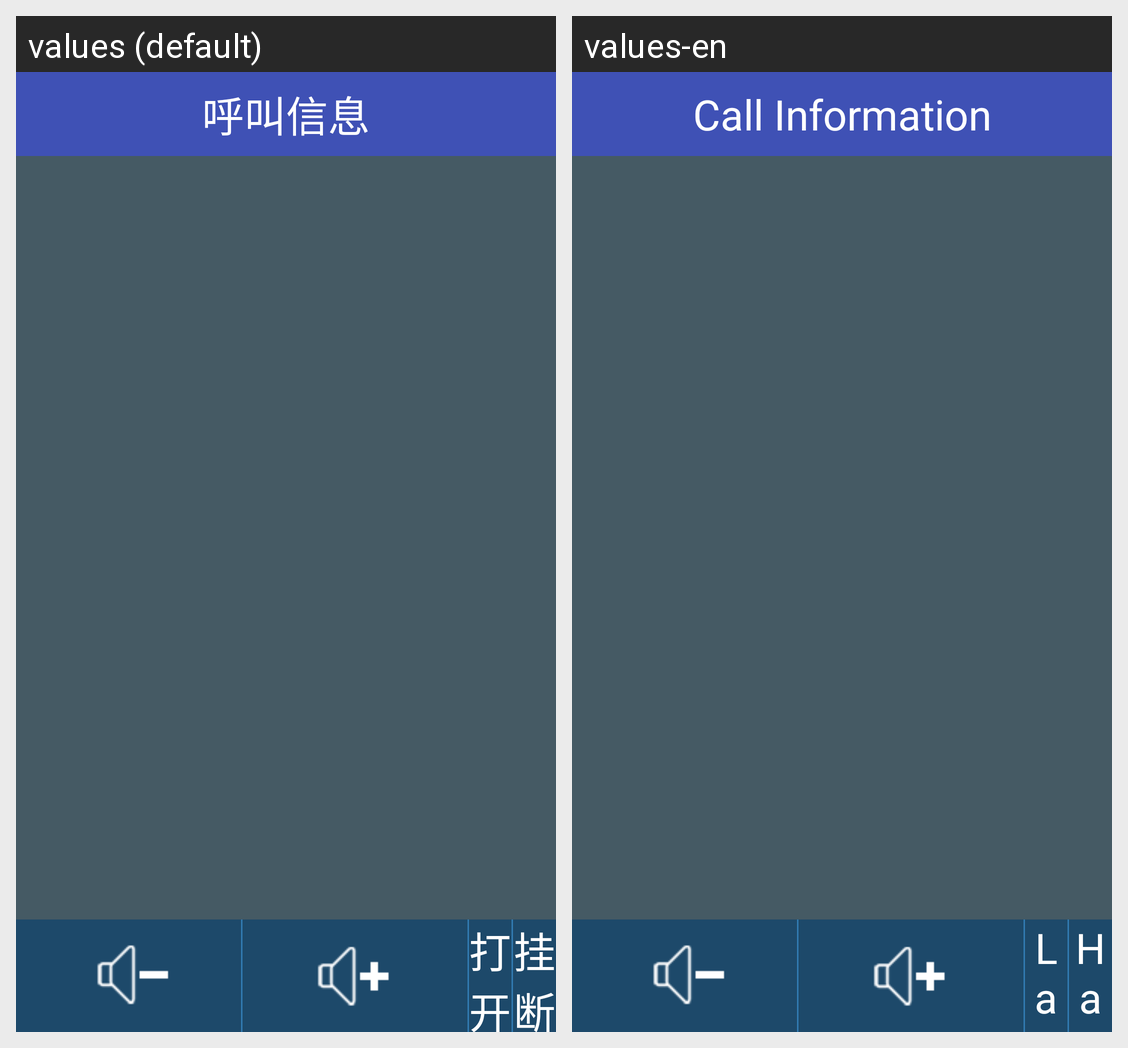

The Android screen above is rendered under two locales of the same app. Produce the string resources it draws, with the default and per-locale values.
Android screen res/layout/activity_call.xml rendered under 2 locales, left to right: values (default), values-en. Device: Nexus 5 (rendered at 1080×1920; each locale shown at half size, 540×960, under a caption strip naming it); theme android:Theme.NoTitleBar.Fullscreen.
Strings drawn on this screen, with the default value and each locale's value (text and hints the layout hard-codes, and strings that could not be matched under every locale, appear in the picture but are not listed):

call_in_text
  values: 呼叫信息
  values-en: Call Information

text_open_video
  values: 打开本地视频
  values-en: Launch Local Video

text_hang_up
  values: 挂断
  values-en: Hang Up
